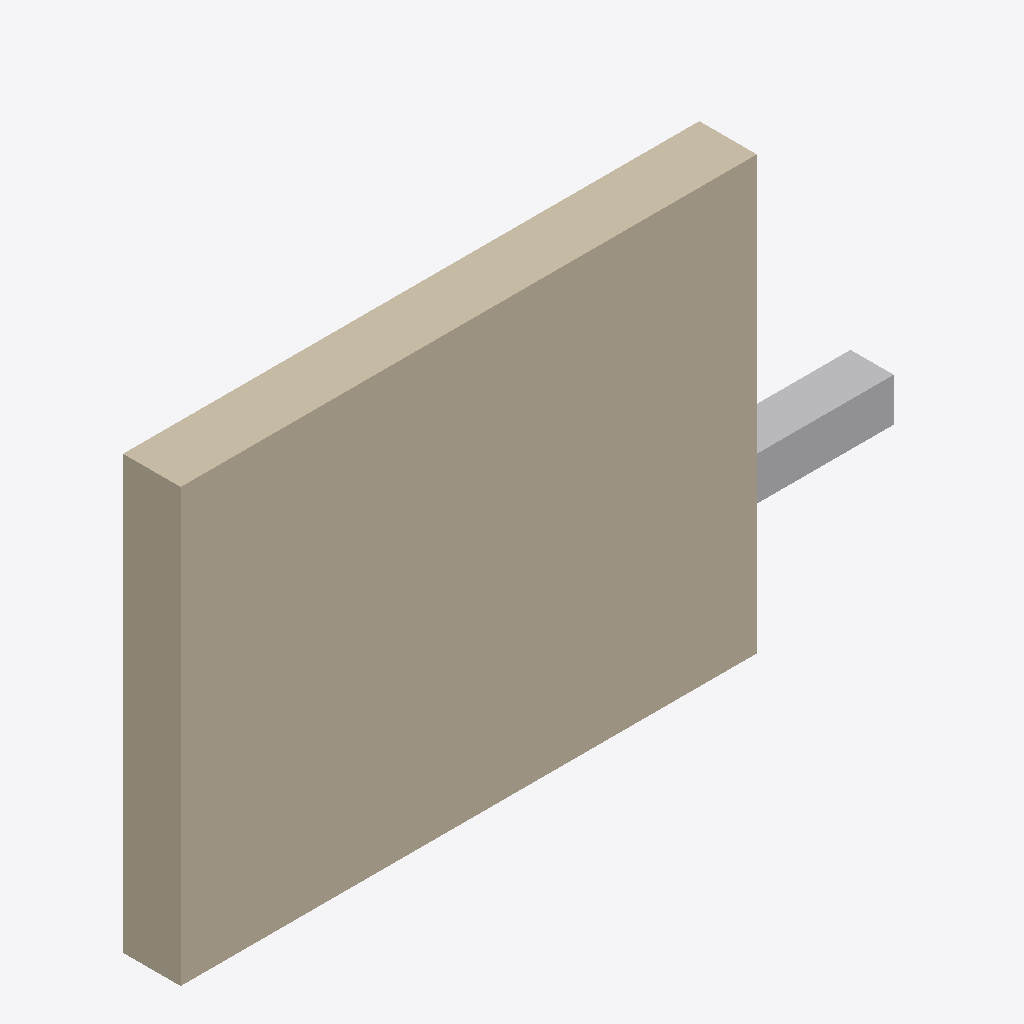
Isometric view of an IFC building model (IFC-SPF (STEP), schema IFC4, length unit metre), seen from the south-west, elements coloured by IFC class: 1 wall (beige), 1 other element (light grey).
Extent 5.0 m × 0.4 m × 3.0 m (x, y, z). Elements (2): 1 IfcDuctSegment, 1 IfcWall.

HEADER;
FILE_DESCRIPTION(('ViewDefinition [CoordinationView]'),'2;1');
FILE_NAME('two-boxes.ifc','2026-11-05T00:00:00',(''),(''),'','','');
FILE_SCHEMA(('IFC4'));
ENDSEC;
DATA;
#13=IFCPROJECT('0YvctVUKr0kugbFTf53O9L',#5,'P',$,$,$,$,(#10),#12);
#27=IFCWALL('1aaaaaaaaaaaaaaaaaaaaa',#5,'Wall A',$,$,#20,#26,$,.STANDARD.);
#37=IFCDUCTSEGMENT('2bbbbbbbbbbbbbbbbbbbbb',#5,'Duct B',$,$,#32,#36,$,.RIGIDSEGMENT.);
ENDSEC;
